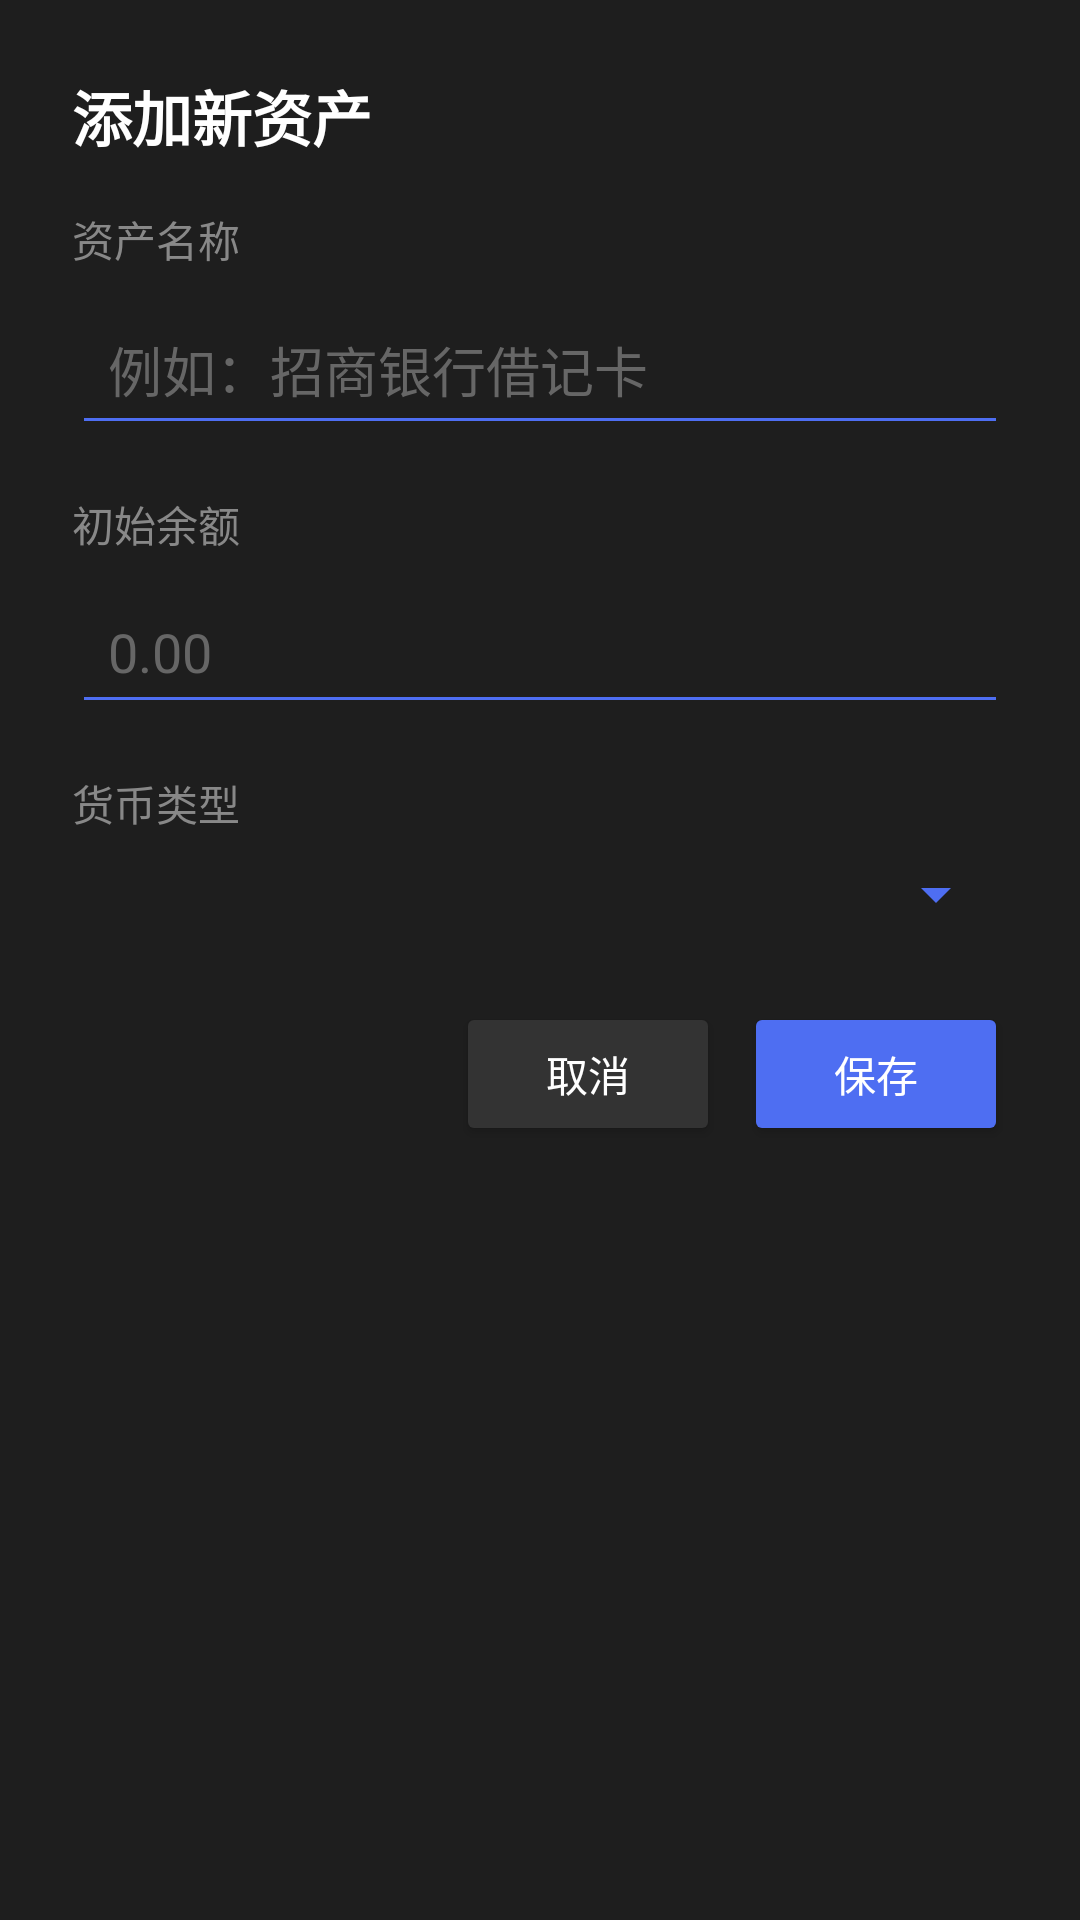

Here is an Android app screen rendered from its layout file. Give the layout XML and the strings, colors and styles it references.
<!-- AndroidManifest.xml: application theme Theme.MultiCurrencyTracker -->
<!-- res/layout/dialog_add_asset.xml -->
<?xml version="1.0" encoding="utf-8"?>
<LinearLayout xmlns:android="http://schemas.android.com/apk/res/android"
    android:layout_width="match_parent"
    android:layout_height="wrap_content"
    android:orientation="vertical"
    android:padding="24dp"
    android:background="#1E1E1E">

    <TextView
        android:layout_width="match_parent"
        android:layout_height="wrap_content"
        android:text="添加新资产"
        android:textColor="#FFFFFF"
        android:textSize="20sp"
        android:textStyle="bold"
        android:layout_marginBottom="16dp"/>

    <TextView
        android:layout_width="match_parent"
        android:layout_height="wrap_content"
        android:text="资产名称"
        android:textColor="#888888"
        android:layout_marginBottom="8dp"/>

    <EditText
        android:id="@+id/etAssetName"
        android:layout_width="match_parent"
        android:layout_height="wrap_content"
        android:hint="例如：招商银行借记卡"
        android:textColor="#FFFFFF"
        android:textColorHint="#666666"
        android:backgroundTint="#4E6EF2"
        android:padding="12dp"
        android:layout_marginBottom="16dp"/>

    <TextView
        android:layout_width="match_parent"
        android:layout_height="wrap_content"
        android:text="初始余额"
        android:textColor="#888888"
        android:layout_marginBottom="8dp"/>

    <EditText
        android:id="@+id/etInitialBalance"
        android:layout_width="match_parent"
        android:layout_height="wrap_content"
        android:hint="0.00"
        android:inputType="numberDecimal"
        android:textColor="#FFFFFF"
        android:textColorHint="#666666"
        android:backgroundTint="#4E6EF2"
        android:padding="12dp"
        android:layout_marginBottom="16dp"/>

    <TextView
        android:layout_width="match_parent"
        android:layout_height="wrap_content"
        android:text="货币类型"
        android:textColor="#888888"
        android:layout_marginBottom="8dp"/>

    <Spinner
        android:id="@+id/currencySpinner"
        android:layout_width="match_parent"
        android:layout_height="wrap_content"
        android:backgroundTint="#4E6EF2"
        android:padding="12dp"
        android:layout_marginBottom="24dp"/>

    <LinearLayout
        android:layout_width="match_parent"
        android:layout_height="wrap_content"
        android:orientation="horizontal"
        android:gravity="end">

        <Button
            android:id="@+id/btnCancel"
            android:layout_width="wrap_content"
            android:layout_height="wrap_content"
            android:text="取消"
            android:textColor="#FFFFFF"
            android:backgroundTint="#333333"
            android:padding="12dp"
            android:layout_marginEnd="8dp"/>

        <Button
            android:id="@+id/btnSaveAsset"
            android:layout_width="wrap_content"
            android:layout_height="wrap_content"
            android:text="保存"
            android:textColor="#FFFFFF"
            android:backgroundTint="#4E6EF2"
            android:padding="12dp"/>
    </LinearLayout>
</LinearLayout>
<!-- resources referenced by this layout -->
<resources>
  <style name="Theme.MultiCurrencyTracker" parent="Theme.Material3.Light.NoActionBar">
          <item name="colorPrimary">@color/colorPrimary</item>
          <item name="colorPrimaryDark">@color/colorPrimaryDark</item>
          <item name="colorOnPrimary">@android:color/white</item>
          <item name="colorAccent">@color/colorAccent</item>
  
          
          
  
          
          <item name="android:statusBarColor">@android:color/transparent</item>
          <item name="android:windowLightStatusBar">false</item> 
          <item name="android:windowTranslucentStatus">true</item> 
  
          <item name="android:windowLayoutInDisplayCutoutMode">shortEdges</item>
          <item name="android:windowBackground">@color/background</item>
          <item name="android:textColor">@color/textPrimary</item>
  
          
          <item name="tabLayoutStyle">@style/MyTabLayout</item>
      </style>
  <color name="colorPrimary">#4E6EF2</color>
  <color name="colorPrimaryDark">#3A56C4</color>
  <color name="colorAccent">#03DAC5</color>
  <color name="background">#121212</color>
  <color name="textPrimary">#FFFFFF</color>
  <style name="MyTabLayout" parent="Widget.Material3.TabLayout">
          <item name="tabIndicatorColor">@color/tabIndicator</item>
          <item name="tabSelectedTextColor">@color/textPrimary</item>
          <item name="tabTextAppearance">@style/TextAppearance.MultiCurrencyTracker.Tab</item>
      </style>
  <color name="tabIndicator">#4E6EF2</color>
  <style name="TextAppearance.MultiCurrencyTracker.Tab" parent="TextAppearance.Material3.LabelMedium">
          
      </style>
</resources>
